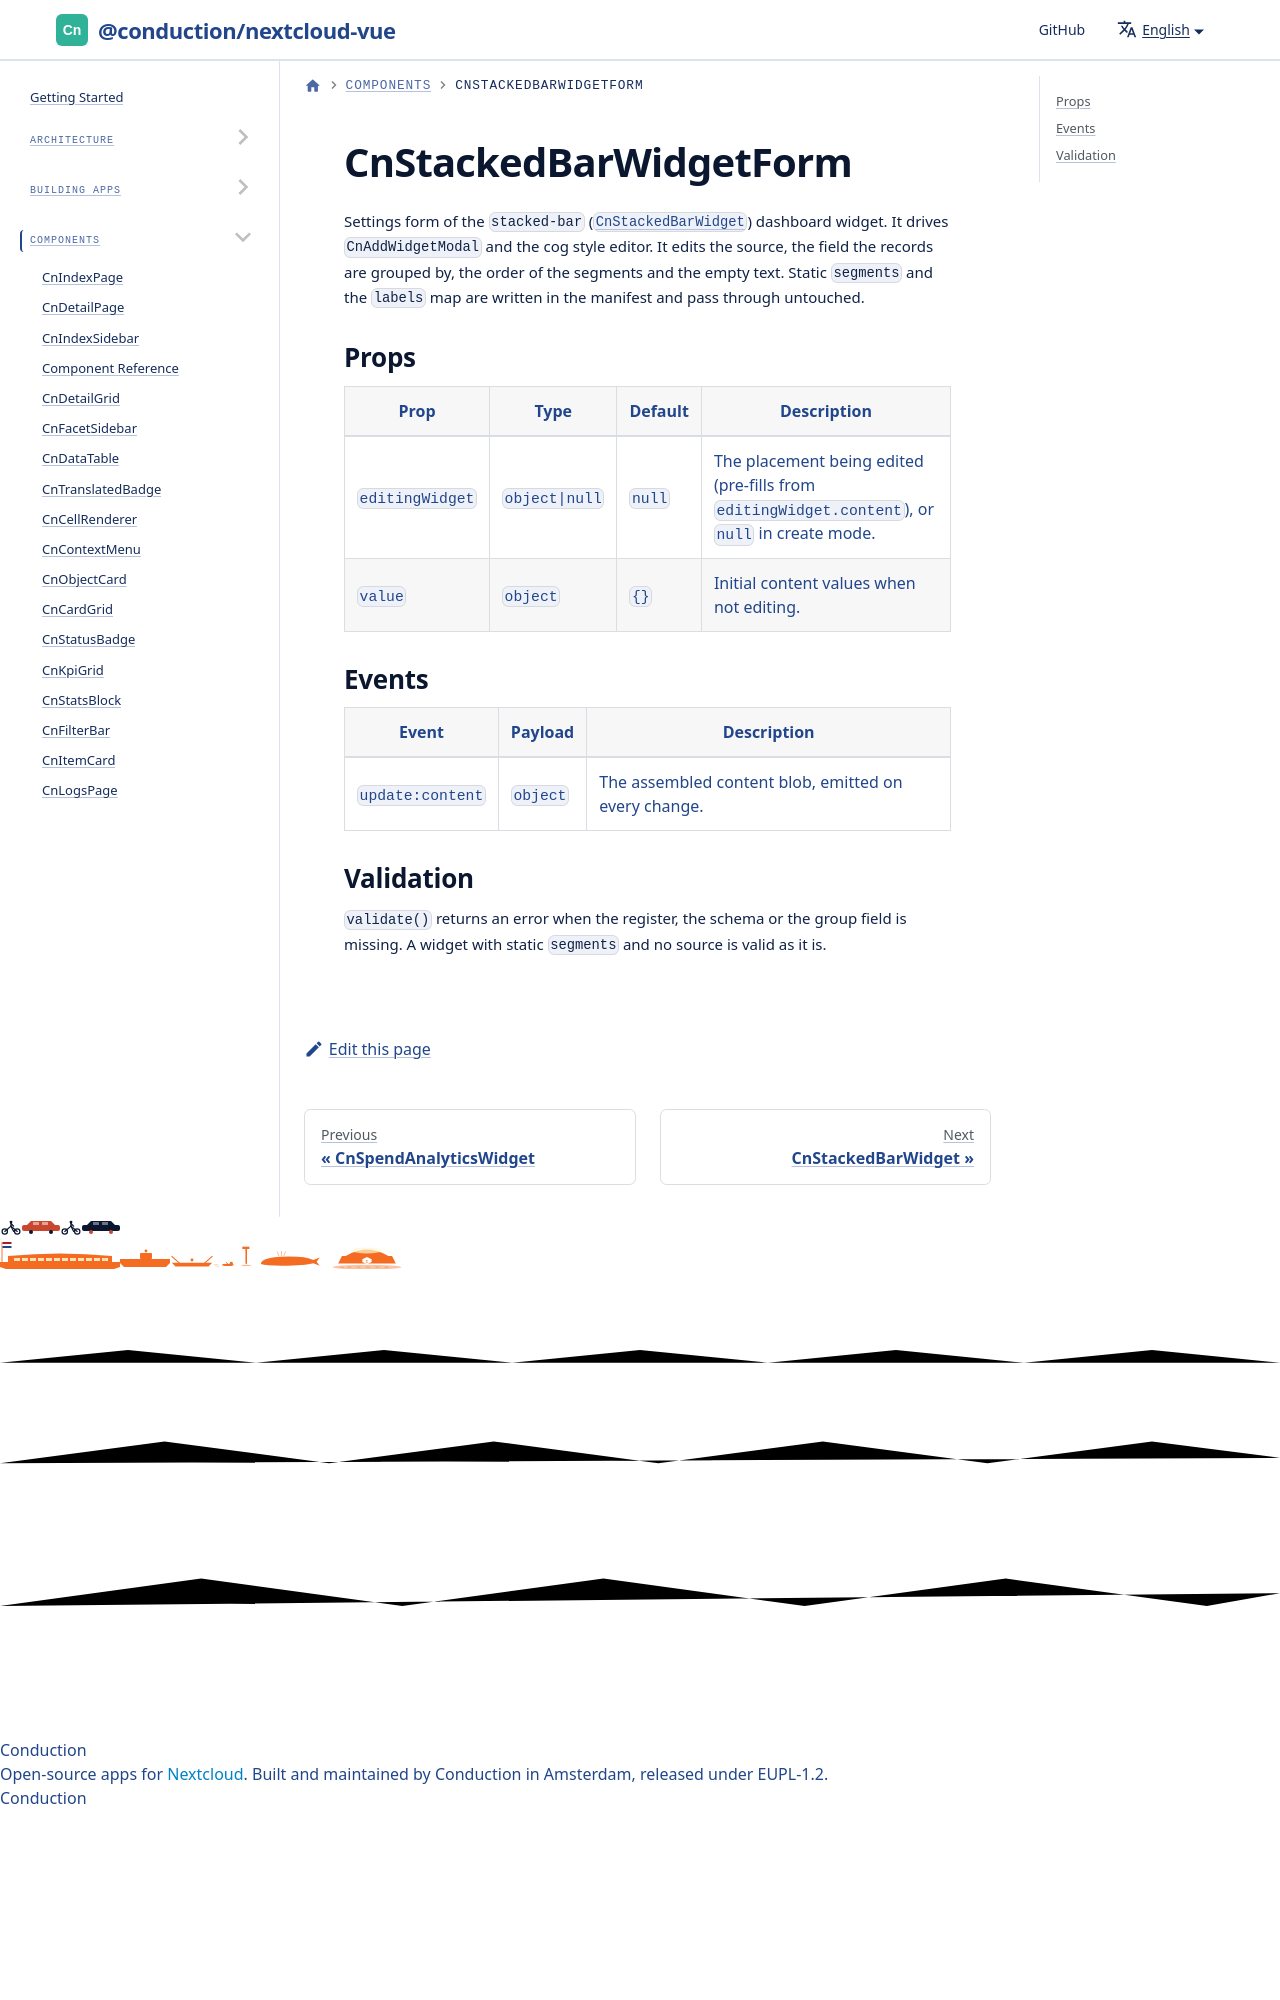

repository: ConductionNL/nextcloud-vue · page: docs/components/cn-stacked-bar-widget-form/index.html · generator: docusaurus

# CnStackedBarWidgetForm

Settings form of the `stacked-bar` ([`CnStackedBarWidget`](./cn-stacked-bar-widget.md)) dashboard widget. It drives `CnAddWidgetModal` and the cog style editor. It edits the source
